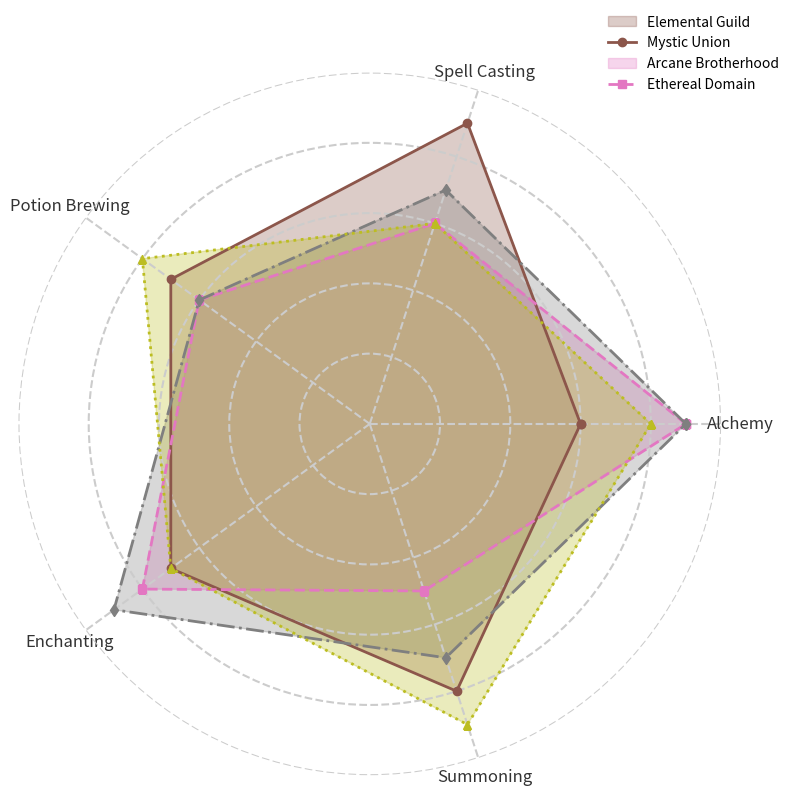

Here is the Python script that generated this plot:
import matplotlib.pyplot as plt
import numpy as np

categories = ['Alchemy', 'Spell Casting', 'Potion Brewing', 'Enchanting', 'Summoning']
N = len(categories)

wizard_factions = {
    'Elemental Guild': [6, 9, 7, 7, 8],
    'Mystic Union': [9, 6, 6, 8, 5],
    'Arcane Brotherhood': [9, 7, 6, 9, 7],
    'Ethereal Domain': [8, 6, 8, 7, 9]
}

data = {name: np.array(values + [values[0]]) for name, values in wizard_factions.items()}
angles = np.linspace(0, 2 * np.pi, N, endpoint=False).tolist()
angles += angles[:1]

new_colors = ['#8c564b', '#e377c2', '#7f7f7f', '#bcbd22']

fig, ax = plt.subplots(figsize=(8, 8), subplot_kw=dict(polar=True))

# Random stylistic alterations
marker_styles = ['o', 's', 'd', '^']  # Different marker shapes
line_styles = ['-', '--', '-.', ':']  # Various line styles

for (name, values), color, marker, line in zip(data.items(), new_colors, marker_styles, line_styles):
    ax.fill(angles, values, color=color, alpha=0.3)  # Adjusted alpha
    ax.plot(angles, values, color=color, linewidth=2, linestyle=line, marker=marker)

ax.set_xticks(angles[:-1])
ax.set_xticklabels(categories, fontsize=12, color='#333')
ax.set_yticklabels([])
ax.set_ylim(0, 10)

# Randomly altering grid and border
ax.grid(True, linestyle='--', color='#ccc', linewidth=1.5)  # Custom grid style
ax.spines['polar'].set_visible(False)  # Hide the border line

# Randomized legend with no frame
ax.legend(wizard_factions.keys(), loc='upper right', bbox_to_anchor=(1.1, 1.1), frameon=False)

plt.tight_layout()
plt.show()
